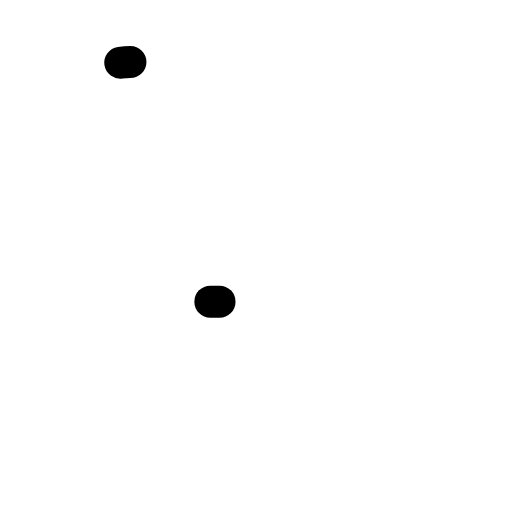
t = 0.00 s
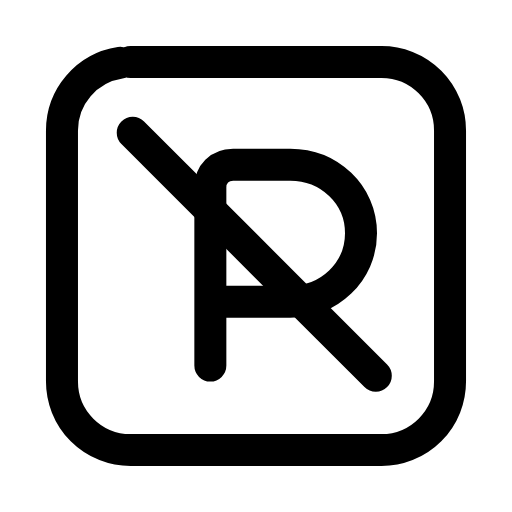
t = 0.28 s
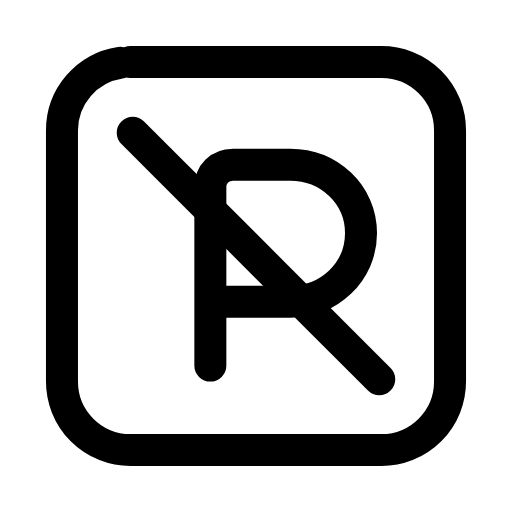
t = 0.54 s
t = 0.78 s: frame unchanged from t = 0.54 s, image omitted
t = 1.07 s: frame unchanged from t = 0.54 s, image omitted
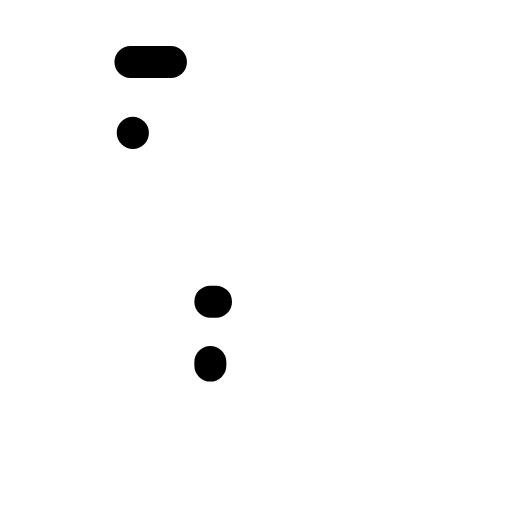
t = 1.34 s

The animated SVG that drew these frames (rendered in a browser with its animation timeline set to each time). Animation: 3 SMIL elements (animate=3); one cycle of 1.60 s, repeats indefinitely.

<svg xmlns="http://www.w3.org/2000/svg" width="24" height="24" viewBox="0 0 24 24" fill="none"><g transform="translate(-0.84 -0.84) scale(1.07)"><rect stroke="currentColor" stroke-width="1.402" stroke-linecap="round" stroke-linejoin="round" fill="none" x="3.5" y="3.5" width="17" height="17" rx="3" pathLength="1" stroke-dasharray="1"><animate attributeName="stroke-dashoffset" values="1;1;0;0;0;0;1;1;1" keyTimes="0;0;0.189;0.45;0.6;0.774;0.9;0.9;1" dur="1.6s" repeatCount="indefinite" calcMode="spline" keySplines="0.16 1 0.3 1;0.16 1 0.3 1;0.16 1 0.3 1;0.16 1 0.3 1;0.16 1 0.3 1;0.16 1 0.3 1;0.16 1 0.3 1;0.16 1 0.3 1"/></rect><path stroke="currentColor" stroke-width="1.402" stroke-linecap="round" stroke-linejoin="round" fill="none" d="M10 16.8L10 9C10 8.4 10.4 8 11 8L13.5 8C15.2 8 16.6 9.3 16.6 11S15.2 14 13.5 14L10 14" pathLength="1" stroke-dasharray="1"><animate attributeName="stroke-dashoffset" values="1;1;0;0;0;0;1;1;1" keyTimes="0;0.0315;0.2205;0.45;0.6;0.753;0.879;0.9;1" dur="1.6s" repeatCount="indefinite" calcMode="spline" keySplines="0.16 1 0.3 1;0.16 1 0.3 1;0.16 1 0.3 1;0.16 1 0.3 1;0.16 1 0.3 1;0.16 1 0.3 1;0.16 1 0.3 1;0.16 1 0.3 1"/></path><line stroke="currentColor" stroke-width="1.402" stroke-linecap="round" stroke-linejoin="round" fill="none" x1="6.6" x2="17.4" y1="6.6" y2="17.4" pathLength="1" stroke-dasharray="1"><animate attributeName="stroke-dashoffset" values="1;1;0;0;0;0;1;1;1" keyTimes="0;0.063;0.252;0.45;0.6;0.732;0.858;0.9;1" dur="1.6s" repeatCount="indefinite" calcMode="spline" keySplines="0.16 1 0.3 1;0.16 1 0.3 1;0.16 1 0.3 1;0.16 1 0.3 1;0.16 1 0.3 1;0.16 1 0.3 1;0.16 1 0.3 1;0.16 1 0.3 1"/></line></g></svg>
